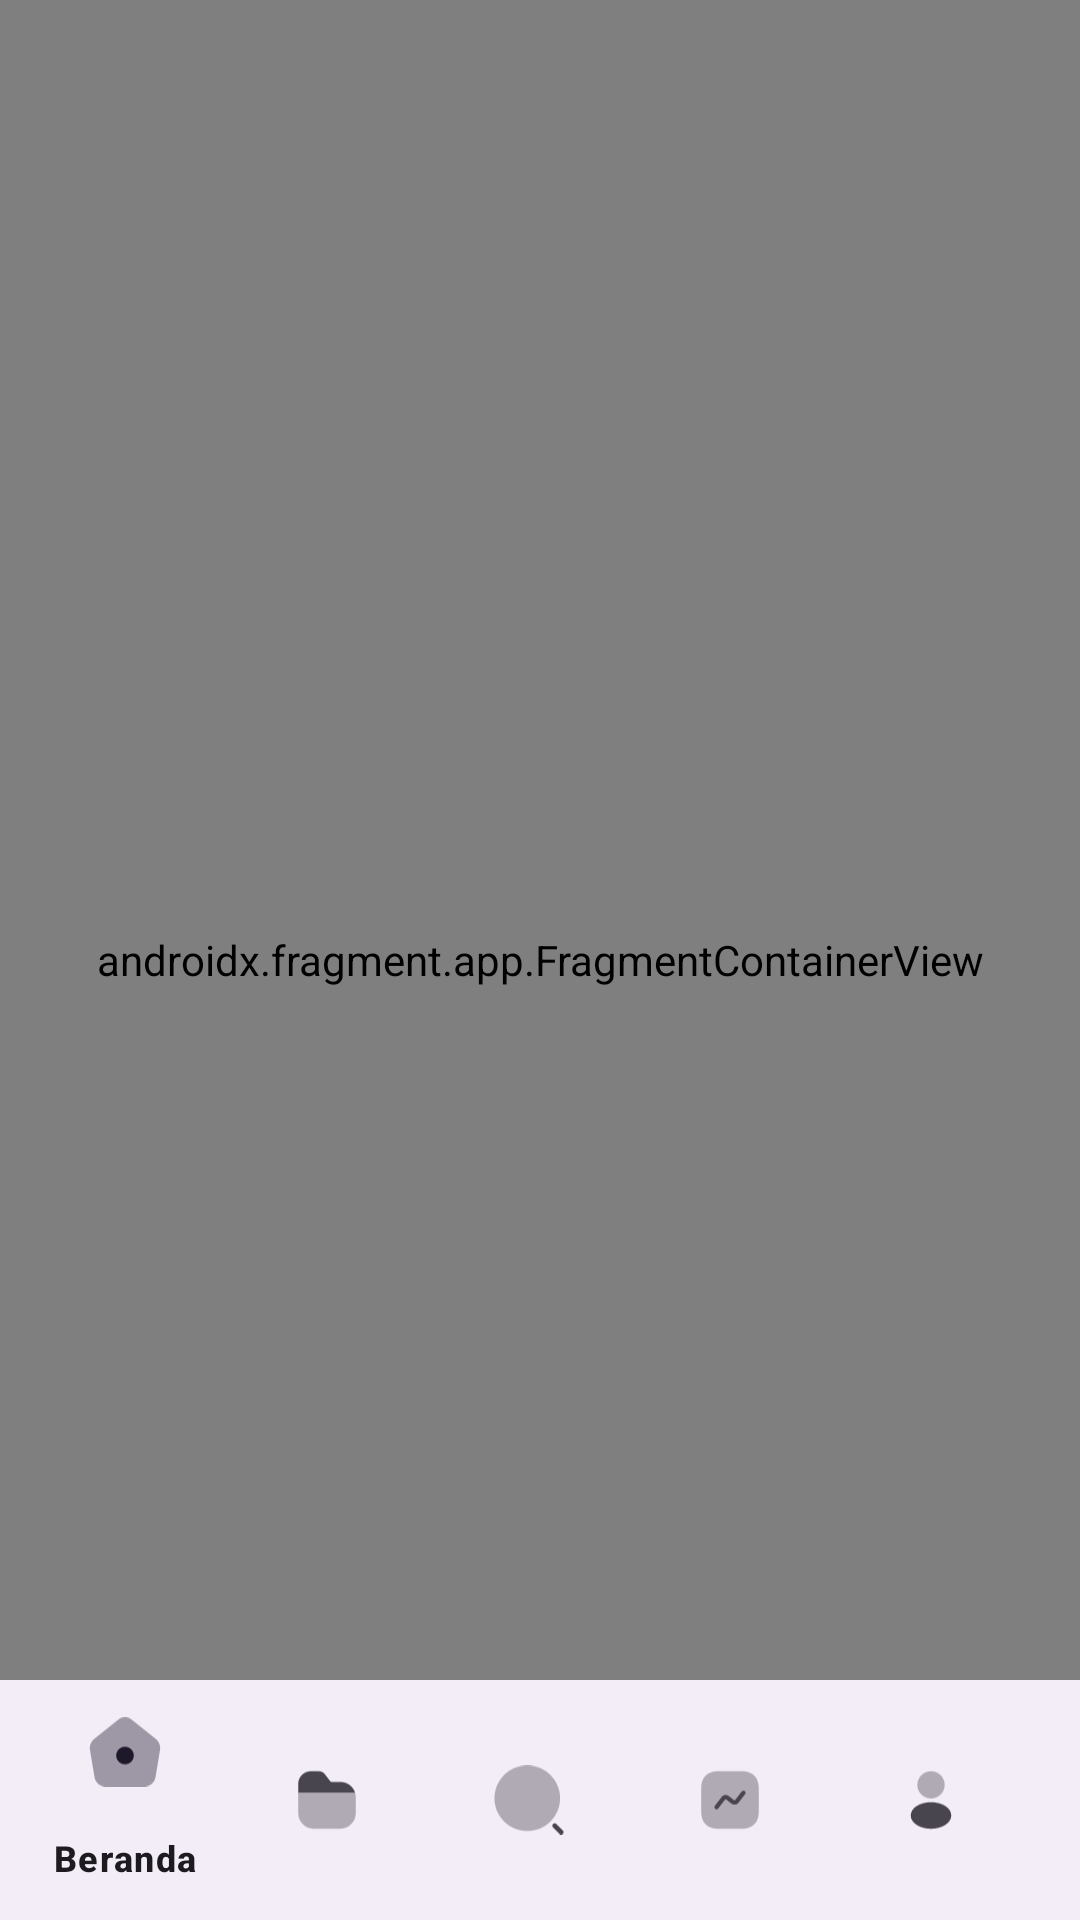

The Android layout XML behind this screen, and the referenced resources:
<!-- AndroidManifest.xml: application theme Theme.REXTRA -->
<!-- res/layout/activity_main.xml -->
<?xml version="1.0" encoding="utf-8"?>
<androidx.coordinatorlayout.widget.CoordinatorLayout xmlns:android="http://schemas.android.com/apk/res/android"
    xmlns:app="http://schemas.android.com/apk/res-auto"
    xmlns:tools="http://schemas.android.com/tools"
    android:layout_width="match_parent"
    android:layout_height="match_parent"
    tools:context=".MainActivity">

    <androidx.fragment.app.FragmentContainerView
        android:id="@+id/fragmentContainerView"
        android:name="androidx.navigation.fragment.NavHostFragment"
        android:layout_width="match_parent"
        android:layout_height="match_parent"
        app:defaultNavHost="true"
        app:navGraph="@navigation/nav_graph" />

    <com.google.android.material.bottomappbar.BottomAppBar
        android:id="@+id/bottom_app_bar"
        android:layout_width="match_parent"
        android:layout_height="wrap_content"
        android:layout_gravity="bottom"
        app:contentInsetEnd="8dp"
        app:contentInsetStart="8dp">

        <com.google.android.material.bottomnavigation.BottomNavigationView
            android:id="@+id/bottom_navigation_view"
            android:layout_width="match_parent"
            android:layout_height="match_parent"
            android:background="@android:color/transparent"
            app:elevation="0dp"
            app:menu="@menu/bottom_nav_menu" />

    </com.google.android.material.bottomappbar.BottomAppBar>



</androidx.coordinatorlayout.widget.CoordinatorLayout>
<!-- resources referenced by this layout -->
<resources>
  <style name="Theme.REXTRA" parent="Base.Theme.REXTRA" />
  <style name="Base.Theme.REXTRA" parent="Theme.Material3.DayNight.NoActionBar">
          
          
      </style>
</resources>
